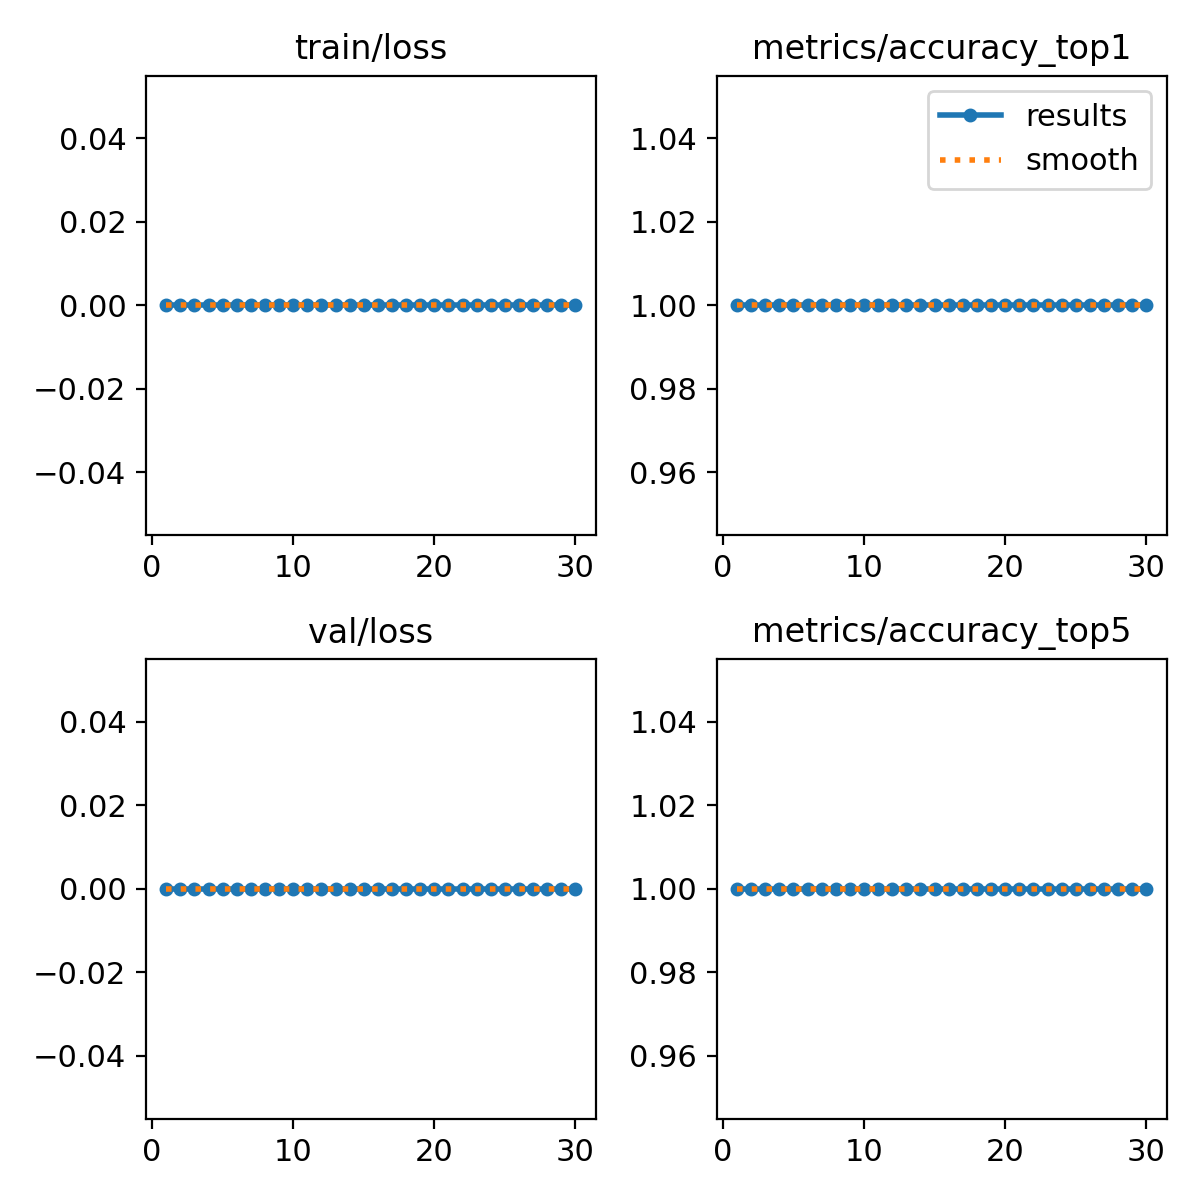

The file beside this chart, header and first rows:
epoch, time, train/loss, metrics/accuracy_top1, metrics/accuracy_top5, val/loss, lr/pg0, lr/pg1, lr/pg2
1, 11.18, 0, 1, 1, 0, 0.0006614, 0.0006614, 0.0006614
2, 19.11, 0, 1, 1, 0, 0.001284, 0.001284, 0.001284
3, 25.81, 0, 1, 1, 0, 0.001863, 0.001863, 0.001863
4, 32.46, 0, 1, 1, 0, 0.001802, 0.001802, 0.001802
5, 38.94, 0, 1, 1, 0, 0.001736, 0.001736, 0.001736
6, 45.45, 0, 1, 1, 0, 0.00167, 0.00167, 0.00167
7, 51.86, 0, 1, 1, 0, 0.001604, 0.001604, 0.001604
8, 58.22, 0, 1, 1, 0, 0.001538, 0.001538, 0.001538
9, 65.01, 0, 1, 1, 0, 0.001472, 0.001472, 0.001472
10, 71.43, 0, 1, 1, 0, 0.001406, 0.001406, 0.001406
11, 77.8, 0, 1, 1, 0, 0.00134, 0.00134, 0.00134
12, 84.1, 0, 1, 1, 0, 0.001274, 0.001274, 0.001274
13, 90.51, 0, 1, 1, 0, 0.001208, 0.001208, 0.001208
14, 96.85, 0, 1, 1, 0, 0.001142, 0.001142, 0.001142
15, 103.2, 0, 1, 1, 0, 0.001076, 0.001076, 0.001076
16, 110.1, 0, 1, 1, 0, 0.00101, 0.00101, 0.00101
17, 116.4, 0, 1, 1, 0, 0.000944, 0.000944, 0.000944
18, 122.8, 0, 1, 1, 0, 0.000878, 0.000878, 0.000878
19, 129.2, 0, 1, 1, 0, 0.000812, 0.000812, 0.000812
20, 135.7, 0, 1, 1, 0, 0.000746, 0.000746, 0.000746
21, 208.8, 0, 1, 1, 0, 0.00068, 0.00068, 0.00068
22, 215.2, 0, 1, 1, 0, 0.000614, 0.000614, 0.000614
23, 221.7, 0, 1, 1, 0, 0.000548, 0.000548, 0.000548
24, 228.2, 0, 1, 1, 0, 0.000482, 0.000482, 0.000482
25, 234.7, 0, 1, 1, 0, 0.000416, 0.000416, 0.000416
26, 241.3, 0, 1, 1, 0, 0.00035, 0.00035, 0.00035
27, 247.8, 0, 1, 1, 0, 0.000284, 0.000284, 0.000284
28, 254.2, 0, 1, 1, 0, 0.000218, 0.000218, 0.000218
29, 260.7, 0, 1, 1, 0, 0.000152, 0.000152, 0.000152
30, 267.1, 0, 1, 1, 0, 8.6e-05, 8.6e-05, 8.6e-05
